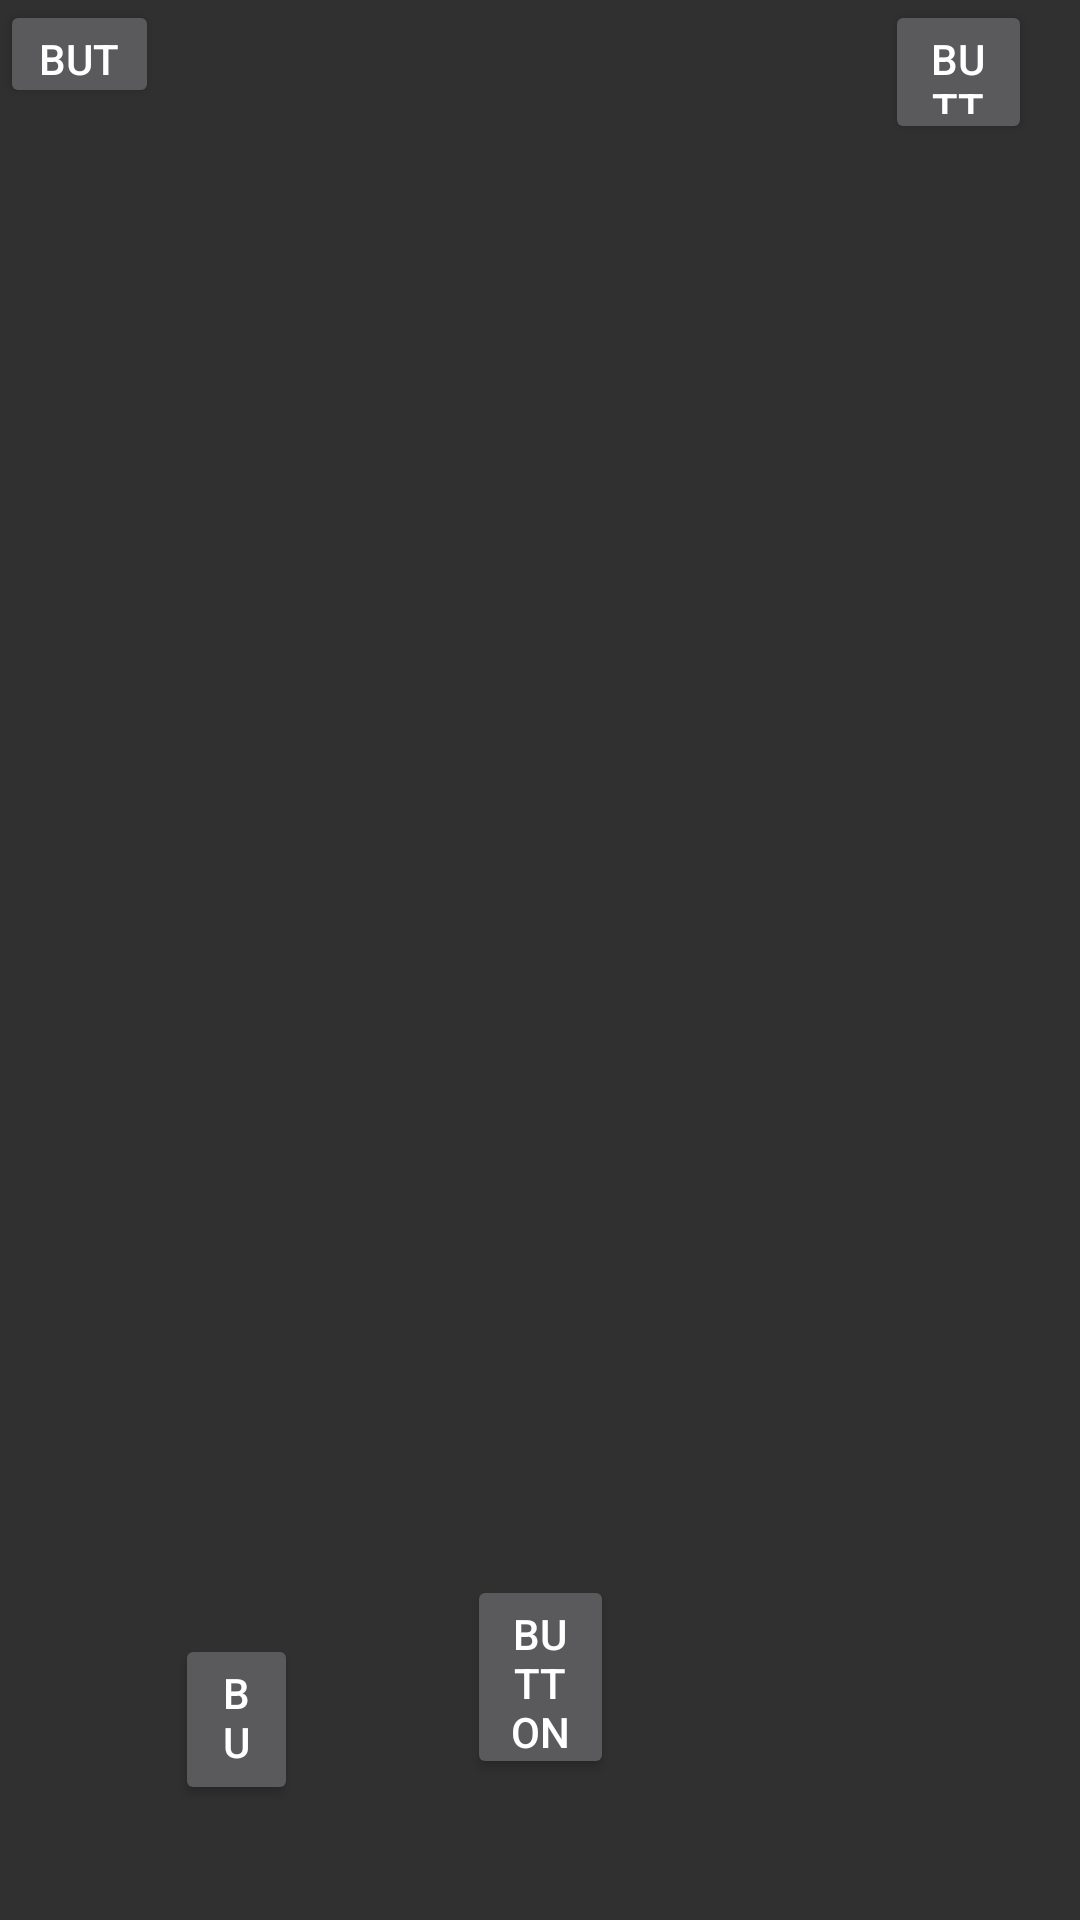

Write the Android layout XML for this screen, with the resource values it uses.
<!-- AndroidManifest.xml: application theme Theme.AppCompat.NoActionBar.FullScreen -->
<!-- res/layout/main_activit2y.xml -->
<?xml version="1.0" encoding="utf-8"?>

<androidx.constraintlayout.widget.ConstraintLayout xmlns:android="http://schemas.android.com/apk/res/android"
    xmlns:app="http://schemas.android.com/apk/res-auto"
    xmlns:tools="http://schemas.android.com/tools"
    android:layout_width="match_parent"
    android:layout_height="match_parent">

    <Button
        android:id="@+id/btn_play"
        android:layout_width="49dp"
        android:layout_height="68dp"
        android:text="Button"
        app:layout_constraintBottom_toBottomOf="parent"
        app:layout_constraintEnd_toEndOf="parent"
        app:layout_constraintStart_toStartOf="parent"
        app:layout_constraintTop_toTopOf="parent"
        app:layout_constraintVertical_bias="0.918"
        tools:ignore="MissingConstraints" />

    <Button
        android:id="@+id/btnSettings"
        android:layout_width="41dp"
        android:layout_height="57dp"
        android:text="Button"
        app:layout_constraintBottom_toBottomOf="parent"
        app:layout_constraintEnd_toEndOf="parent"
        app:layout_constraintHorizontal_bias="0.183"
        app:layout_constraintStart_toStartOf="parent"
        app:layout_constraintTop_toTopOf="parent"
        app:layout_constraintVertical_bias="0.934"
        tools:ignore="MissingConstraints" />

    <Button
        android:id="@+id/btnForum"
        android:layout_width="49dp"
        android:layout_height="48dp"
        android:layout_marginEnd="16dp"
        android:text="Button"
        app:layout_constraintEnd_toEndOf="parent"
        tools:ignore="MissingConstraints"
        tools:layout_editor_absoluteY="652dp" />

    <Button
        android:id="@+id/btnVK"
        android:layout_width="53dp"
        android:layout_height="36dp"
        android:text="Button"
        tools:ignore="MissingConstraints"
        tools:layout_editor_absoluteX="268dp"
        tools:layout_editor_absoluteY="664dp" />

</androidx.constraintlayout.widget.ConstraintLayout>
<!-- resources referenced by this layout -->
<resources>
  <style name="Theme.AppCompat.NoActionBar.FullScreen" parent="Theme.AppCompat.NoActionBar">
          <item name="android:windowFullscreen">true</item>
          <item name="android:windowContentOverlay">@null</item>
          <item name="android:windowNoTitle">true</item>
      </style>
</resources>
